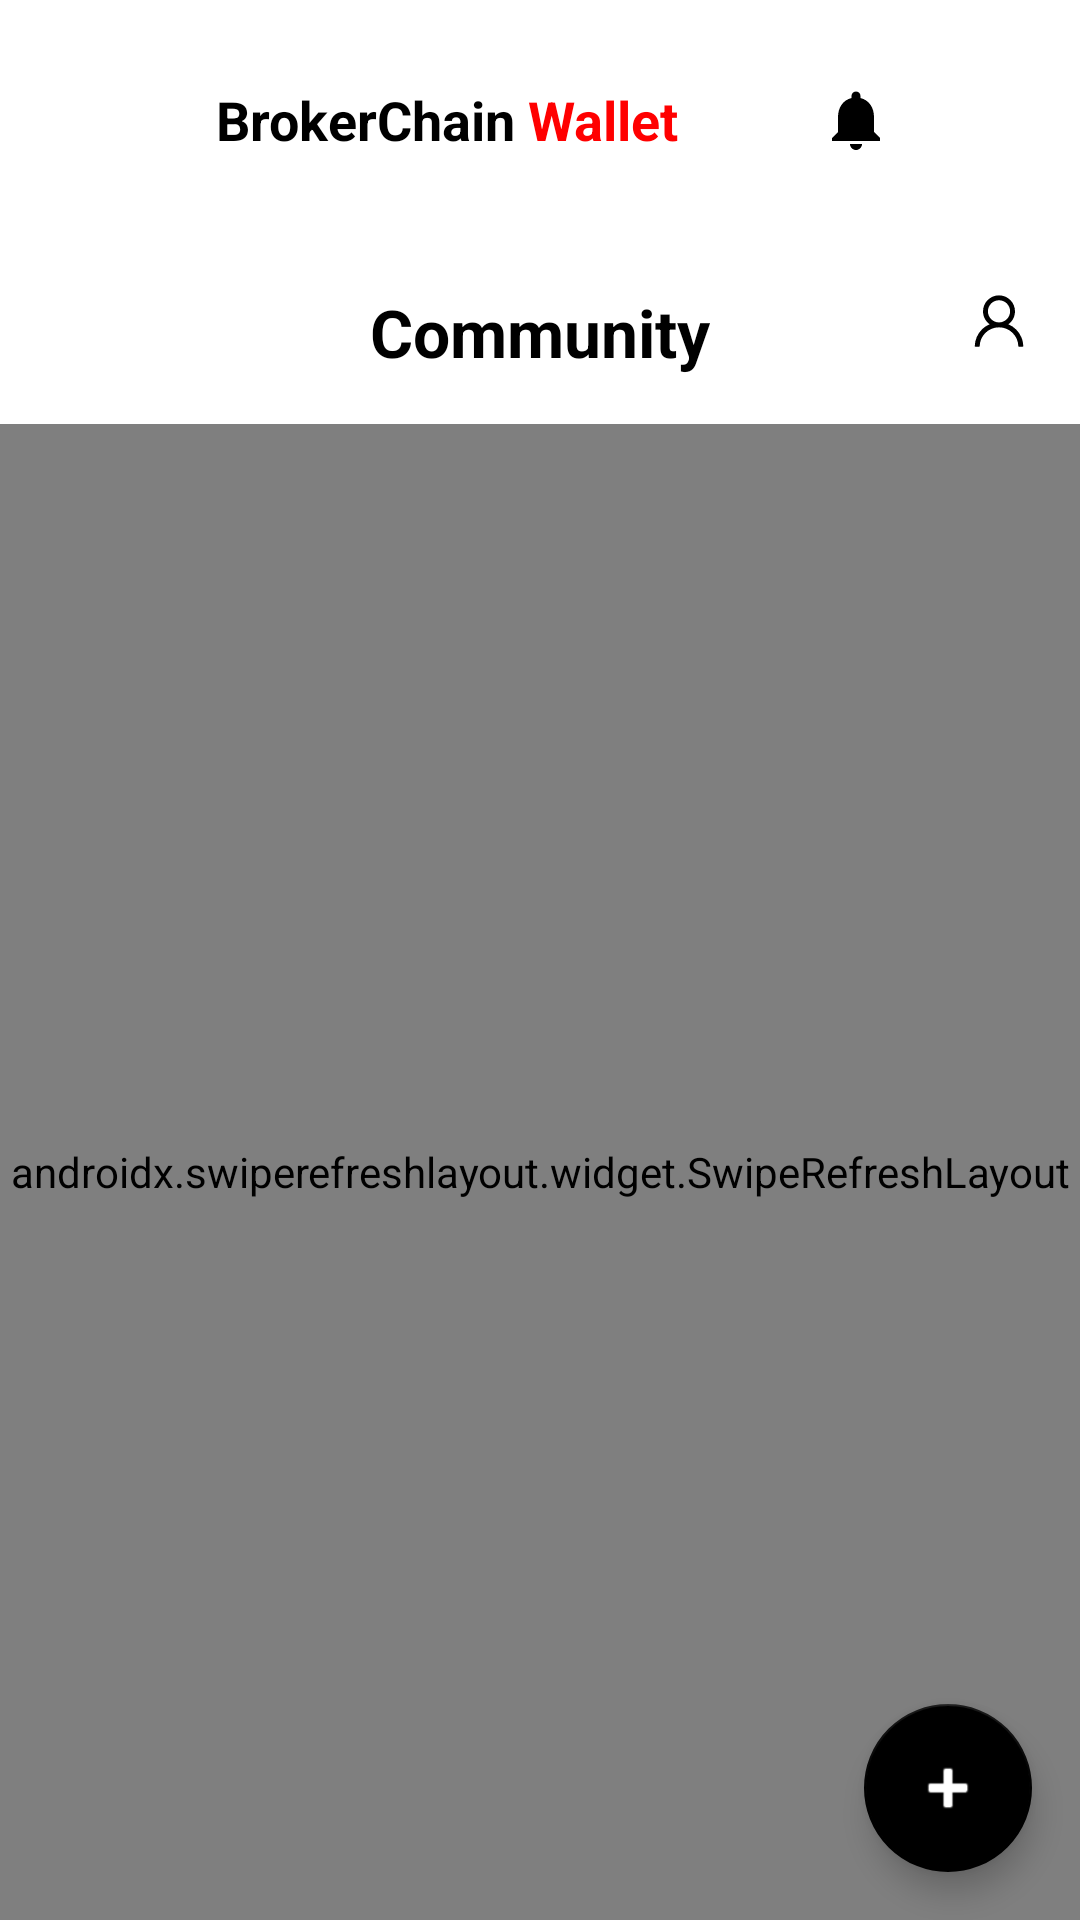

This screen was rendered from an Android layout file. Write that file and the resources it references.
<!-- AndroidManifest.xml: application theme Theme.BrokerFi -->
<!-- res/layout/activity_community.xml -->
<?xml version="1.0" encoding="utf-8"?>
<FrameLayout xmlns:android="http://schemas.android.com/apk/res/android"
    xmlns:app="http://schemas.android.com/apk/res-auto"
    android:layout_width="match_parent"
    android:layout_height="match_parent"
    android:background="@color/white">

    
    <LinearLayout
        android:layout_width="match_parent"
        android:layout_height="match_parent"
        android:orientation="vertical">

        
        <include layout="@layout/topbar" />

        
        <androidx.constraintlayout.widget.ConstraintLayout
            android:layout_width="match_parent"
            android:layout_height="wrap_content"
            android:padding="16dp">

            <TextView
                android:id="@+id/tv_title"
                android:layout_width="wrap_content"
                android:layout_height="wrap_content"
                android:text="@string/activity_community_community"
                android:textSize="22sp"
                android:textStyle="bold"
                android:textColor="@color/black"
                app:layout_constraintStart_toStartOf="parent"
                app:layout_constraintEnd_toEndOf="parent"
                app:layout_constraintTop_toTopOf="parent" />

            
            <ImageView
                android:id="@+id/profileButton"
                android:layout_width="wrap_content"
                android:layout_height="wrap_content"
                android:src="@drawable/user"
                android:background="?android:attr/selectableItemBackgroundBorderless"
                android:clickable="true"
                android:focusable="true"
                app:layout_constraintEnd_toEndOf="parent"
                app:layout_constraintTop_toTopOf="parent"
                app:tint="@color/black" />

        </androidx.constraintlayout.widget.ConstraintLayout>

        
        <androidx.swiperefreshlayout.widget.SwipeRefreshLayout
            android:id="@+id/swipeRefreshLayout"
            android:layout_width="match_parent"
            android:layout_height="0dp"
            android:layout_weight="1">

            <FrameLayout
                android:layout_width="match_parent"
                android:layout_height="match_parent">

                
                <androidx.recyclerview.widget.RecyclerView
                    android:id="@+id/rv_posts"
                    android:layout_width="match_parent"
                    android:layout_height="match_parent" />

                
                <TextView
                    android:id="@+id/tv_empty"
                    android:layout_width="wrap_content"
                    android:layout_height="wrap_content"
                    android:text="@string/activity_community_no_posts_yet"
                    android:textColor="@color/grey_60"
                    android:textSize="16sp"
                    android:visibility="gone"
                    android:layout_gravity="center" />

            </FrameLayout>

        </androidx.swiperefreshlayout.widget.SwipeRefreshLayout>

    </LinearLayout>

    
    <com.google.android.material.floatingactionbutton.FloatingActionButton
        android:id="@+id/fab_post"
        android:layout_width="wrap_content"
        android:layout_height="wrap_content"
        android:layout_margin="16dp"
        android:src="@android:drawable/ic_input_add"
        android:contentDescription="@string/activity_community_content_desc_post"
        app:backgroundTint="@color/black"
        android:tint="@color/white"
        android:layout_gravity="bottom|end" />

</FrameLayout>
<!-- res/layout/topbar.xml (included above) -->
<?xml version="1.0" encoding="utf-8"?>
<RelativeLayout xmlns:android="http://schemas.android.com/apk/res/android"
    android:id="@+id/action_bar"
    android:layout_width="match_parent"
    android:layout_height="wrap_content"
    android:orientation="horizontal"
    android:padding="16dp">

    <ImageView
        android:id="@+id/dashedBorderView"
        android:layout_width="48dp"
        android:layout_height="48dp"
        android:layout_marginRight="8dp"

        android:src="@drawable/logo4" />








    <TextView
        android:id="@+id/brokerTextview"
        android:layout_width="wrap_content"
        android:layout_height="wrap_content"
        android:layout_centerVertical="true"
        android:layout_toRightOf="@+id/dashedBorderView"
        android:text="@string/topbar_brokerchain"
        android:textColor="#000000"
        android:textSize="18sp"
        android:textStyle="bold" />

    <TextView
        android:id="@+id/brokerTextview1"
        android:layout_width="wrap_content"
        android:layout_height="wrap_content"
        android:layout_centerVertical="true"
        android:layout_toRightOf="@+id/brokerTextview"
        android:text="@string/topbar_wallet_spaced"
        android:textColor="#FF0000"
        android:textSize="18sp"
        android:textStyle="bold" />
    <TextView
        android:layout_width="wrap_content"
        android:layout_height="wrap_content"
        android:layout_centerVertical="true"
        android:layout_toRightOf="@+id/brokerTextview1"
        android:text=""
        android:textColor="#000000"
        android:textSize="18sp"
        android:textStyle="bold" />
    
















    <ImageView
        android:id="@+id/notificationBtn"
        android:layout_width="wrap_content"
        android:layout_height="wrap_content"
        android:layout_centerVertical="true"
        android:layout_toEndOf="@+id/brokerTextview1"
        android:layout_toStartOf="@+id/menu"
        android:padding="8dp"
        android:src="@drawable/notifications_vector"
        android:background="?android:attr/selectableItemBackground"
        android:contentDescription="@string/topbar_content_desc_notifications"
        android:layout_marginStart="8dp"
        android:layout_marginEnd="8dp"
        android:clickable="true" />

    <ImageView
        android:id="@+id/menu"
        android:layout_width="wrap_content"
        android:layout_height="wrap_content"
        android:layout_centerVertical="true"
        android:layout_alignParentRight="true"
        android:contentDescription="@string/topbar_content_desc_menu"

        android:src="@drawable/action_menu_30" />


</RelativeLayout>
<!-- resources referenced by this layout -->
<resources>
  <color name="black">#FF000000</color>
  <color name="grey_60">#3C3C3C</color>
  <color name="white">#FFFFFFFF</color>
  <!-- drawable dashed_border (drawable) -->
  <?xml version="1.0" encoding="utf-8"?>
  <layer-list xmlns:android="http://schemas.android.com/apk/res/android">
      <item android:left="2dp" android:right="2dp" android:top="2dp" android:bottom="2dp">
          <shape android:shape="rectangle">
              <solid android:color="#00FFFFFF" /> 
              <stroke
                  android:width="2dp"
                  android:color="#000000"
                  android:dashWidth="4dp"
                  android:dashGap="4dp" />
              <corners android:radius="4dp"/>
          </shape>
      </item>
  </layer-list>
  <!-- drawable notifications: png bitmap (drawable, 300 bytes) -->
  <!-- drawable notifications_vector (drawable) -->
  <vector xmlns:android="http://schemas.android.com/apk/res/android"
      android:width="24dp"
      android:height="24dp"
      android:viewportWidth="24"
      android:viewportHeight="24">
      <path
          android:fillColor="@android:color/black"
          android:pathData="M12,22c1.1,0 2,-0.9 2,-2h-4c0,1.1 0.9,2 2,2zm6,-6v-5c0,-3.07 -1.64,-5.64 -4.5,-6.32V4c0,-0.83 -0.67,-1.5 -1.5,-1.5s-1.5,0.67 -1.5,1.5v0.68C7.63,5.36 6,7.92 6,11v5l-2,2v1h16v-1l-2,-2z"/>
  </vector>
  <!-- drawable user (drawable) -->
  <vector android:height="22dp" android:viewportHeight="1024"
      android:viewportWidth="1024" android:width="22dp" xmlns:android="http://schemas.android.com/apk/res/android">
      <path android:fillColor="#FFffffff" android:pathData="M858.5,763.6a374,374 0,0 0,-80.6 -119.5,375.6 375.6,0 0,0 -119.5,-80.6c-0.4,-0.2 -0.8,-0.3 -1.2,-0.5C719.5,518 760,444.7 760,362c0,-137 -111,-248 -248,-248S264,225 264,362c0,82.7 40.5,156 102.8,201.1 -0.4,0.2 -0.8,0.3 -1.2,0.5 -44.8,18.9 -85,46 -119.5,80.6a375.6,375.6 0,0 0,-80.6 119.5A371.7,371.7 0,0 0,136 901.8a8,8 0,0 0,8 8.2h60c4.4,0 7.9,-3.5 8,-7.8 2,-77.2 33,-149.5 87.8,-204.3 56.7,-56.7 132,-87.9 212.2,-87.9s155.5,31.2 212.2,87.9C779,752.7 810,825 812,902.2c0.1,4.4 3.6,7.8 8,7.8h60a8,8 0,0 0,8 -8.2c-1,-47.8 -10.9,-94.3 -29.5,-138.2zM512,534c-45.9,0 -89.1,-17.9 -121.6,-50.4S340,407.9 340,362c0,-45.9 17.9,-89.1 50.4,-121.6S466.1,190 512,190s89.1,17.9 121.6,50.4S684,316.1 684,362c0,45.9 -17.9,89.1 -50.4,121.6S557.9,534 512,534z"/>
  </vector>
  <string name="activity_community_community">Community</string>
  <string name="activity_community_content_desc_post">Post</string>
  <string name="activity_community_no_posts_yet">No posts yet</string>
  <string name="topbar_brokerchain">BrokerChain</string>
  <string name="topbar_content_desc_menu">menu</string>
  <string name="topbar_content_desc_notification">Notification</string>
  <string name="topbar_content_desc_notifications">Notifications</string>
  <string name="topbar_wallet_spaced">" Wallet"</string>
  <style name="Theme.BrokerFi" parent="Base.Theme.BrokerFi" />
  <style name="Base.Theme.BrokerFi" parent="Theme.AppCompat.DayNight.NoActionBar">
          <item name="android:windowTranslucentStatus">true</item>
          <item name="android:windowTranslucentNavigation">false</item>
          <item name="android:statusBarColor">@android:color/transparent</item>
          <item name="android:windowBackground">@android:color/white</item>
          
          
  
      </style>
</resources>
